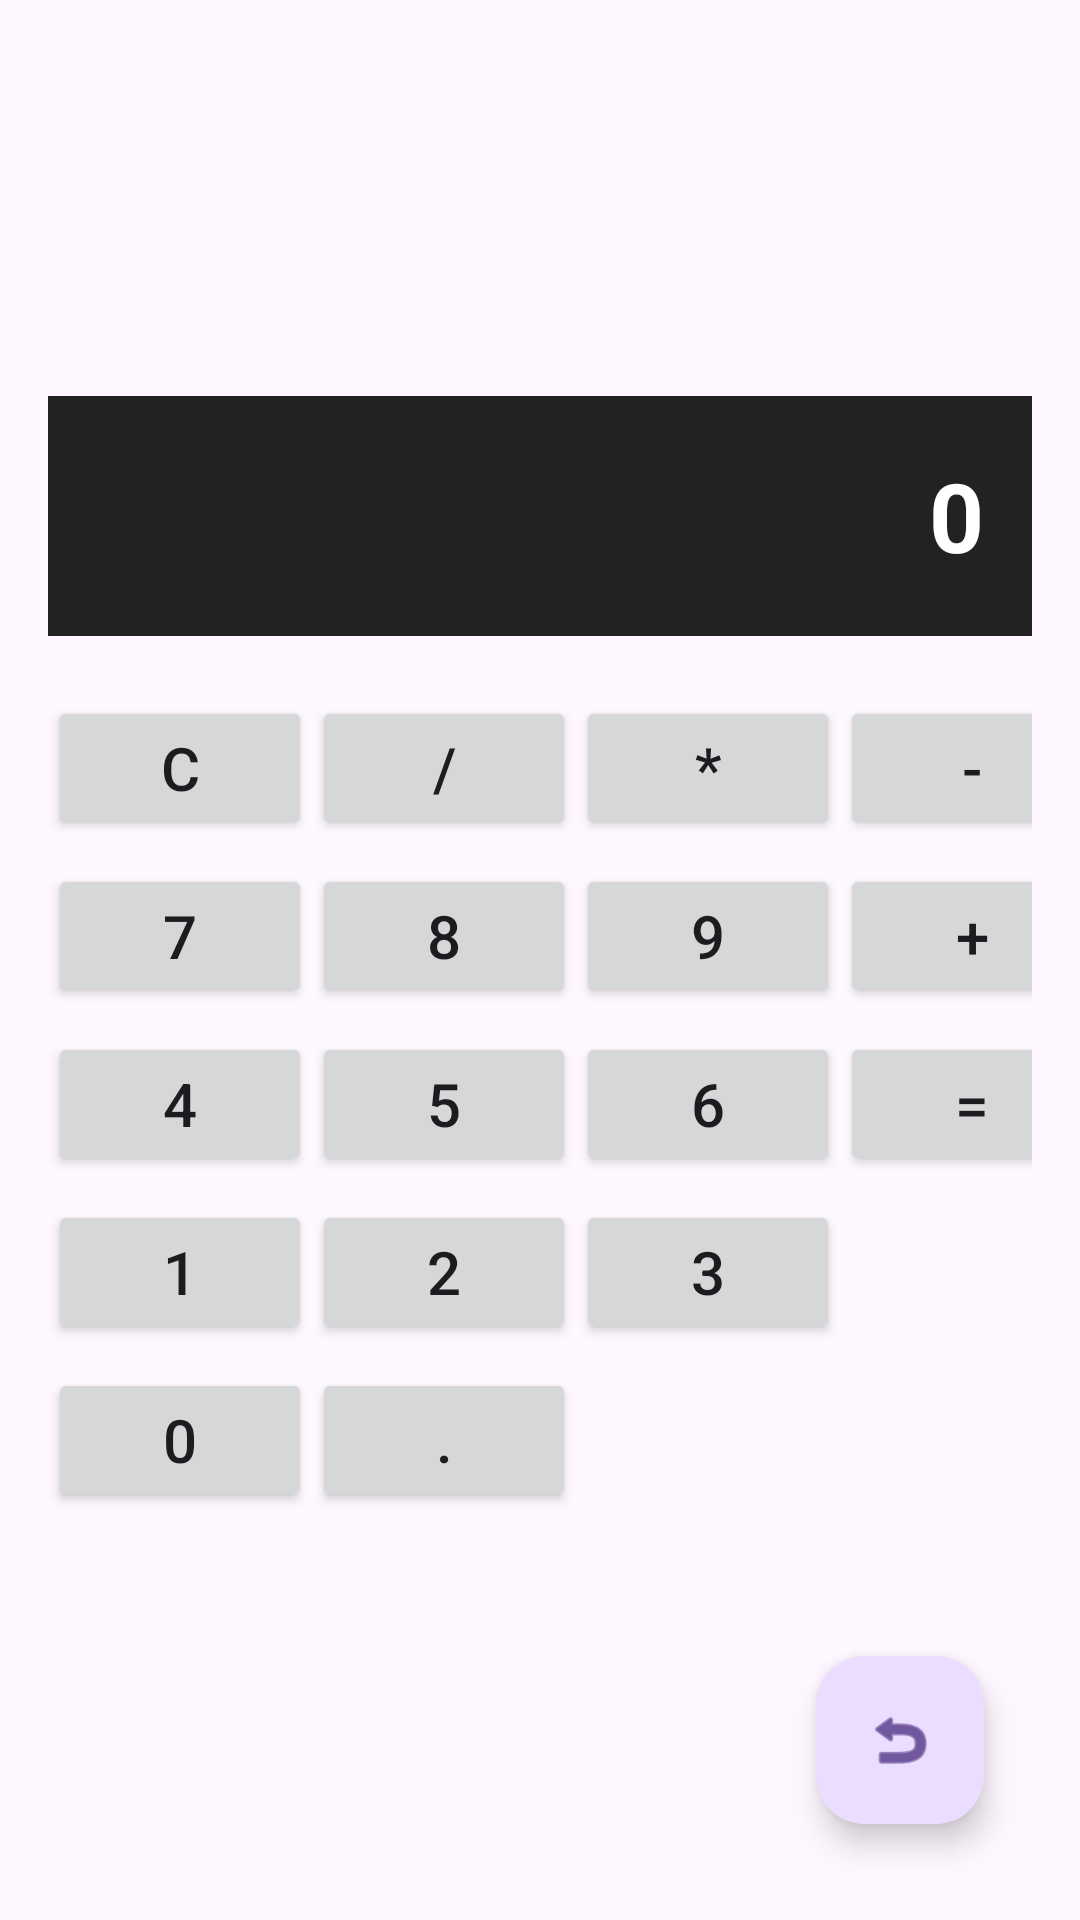

Android layout source for this screen:
<!-- AndroidManifest.xml: application theme Theme.Act1_MDC -->
<!-- res/layout/activity_ejercicio5.xml -->
<?xml version="1.0" encoding="utf-8"?>
<RelativeLayout xmlns:android="http://schemas.android.com/apk/res/android"
    xmlns:app="http://schemas.android.com/apk/res-auto"
    android:layout_width="match_parent"
    android:layout_height="match_parent"
    android:padding="16dp">

    <LinearLayout
        android:layout_width="match_parent"
        android:layout_height="wrap_content"
        android:layout_centerInParent="true"
        android:orientation="vertical">

        <TextView
            android:id="@+id/tvDisplay"
            android:layout_width="match_parent"
            android:layout_height="80dp"
            android:layout_marginBottom="16dp"
            android:background="#222222"
            android:gravity="end|center_vertical"
            android:padding="16dp"
            android:text="0"
            android:textColor="#FFFFFF"
            android:textSize="32sp"
            android:textStyle="bold" />

        <TableLayout
            android:layout_width="match_parent"
            android:layout_height="wrap_content"
            android:stretchColumns="*">

            <TableRow android:layout_marginVertical="4dp">
                <Button android:id="@+id/btnClear" android:text="C" android:textSize="20sp" />
                <Button android:id="@+id/btnDiv" android:text="/" android:textSize="20sp" />
                <Button android:id="@+id/btnMul" android:text="*" android:textSize="20sp" />
                <Button android:id="@+id/btnSub" android:text="-" android:textSize="20sp" />
            </TableRow>

            <TableRow android:layout_marginVertical="4dp">
                <Button android:id="@+id/btn7" android:text="7" android:textSize="20sp" />
                <Button android:id="@+id/btn8" android:text="8" android:textSize="20sp" />
                <Button android:id="@+id/btn9" android:text="9" android:textSize="20sp" />
                <Button android:id="@+id/btnAdd" android:text="+" android:textSize="20sp" />
            </TableRow>

            <TableRow android:layout_marginVertical="4dp">
                <Button android:id="@+id/btn4" android:text="4" android:textSize="20sp" />
                <Button android:id="@+id/btn5" android:text="5" android:textSize="20sp" />
                <Button android:id="@+id/btn6" android:text="6" android:textSize="20sp" />
                <Button android:id="@+id/btnEqual" android:text="=" android:textSize="20sp" />
            </TableRow>

            <TableRow android:layout_marginVertical="4dp">
                <Button android:id="@+id/btn1" android:text="1" android:textSize="20sp" />
                <Button android:id="@+id/btn2" android:text="2" android:textSize="20sp" />
                <Button android:id="@+id/btn3" android:text="3" android:textSize="20sp" />
            </TableRow>

            <TableRow android:layout_marginVertical="4dp">
                <Button android:id="@+id/btn0" android:text="0" android:textSize="20sp" />
                <Button android:id="@+id/btnDot" android:text="." android:textSize="20sp" />
            </TableRow>

        </TableLayout>
    </LinearLayout>

    <com.google.android.material.floatingactionbutton.FloatingActionButton
        android:id="@+id/fabVolver"
        android:layout_width="wrap_content"
        android:layout_height="wrap_content"
        android:layout_alignParentEnd="true"
        android:layout_alignParentBottom="true"
        android:layout_margin="16dp"
        android:contentDescription="Volver"
        app:srcCompat="@android:drawable/ic_menu_revert" />

</RelativeLayout>
<!-- resources referenced by this layout -->
<resources>
  <style name="Theme.Act1_MDC" parent="Base.Theme.Act1_MDC" />
  <style name="Base.Theme.Act1_MDC" parent="Theme.Material3.DayNight.NoActionBar">
          
          
      </style>
</resources>
